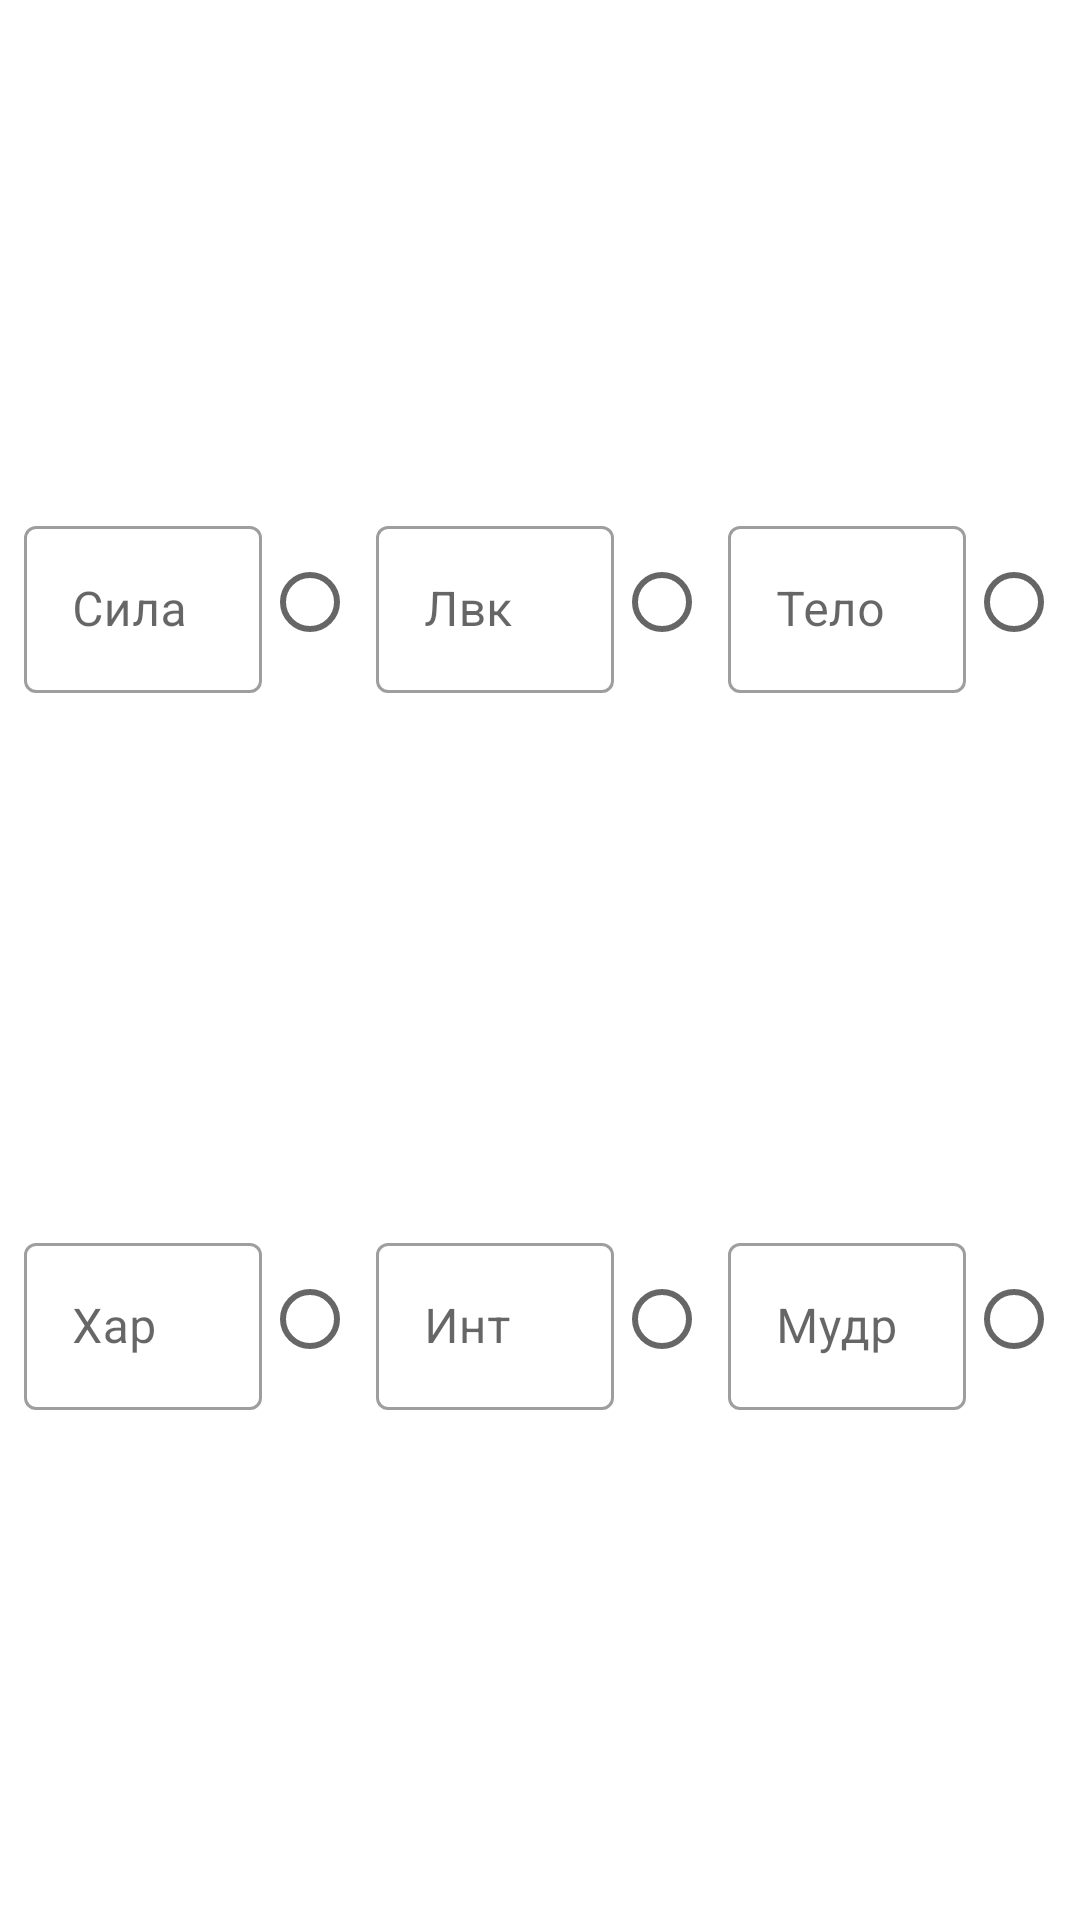

Here is an Android app screen rendered from its layout file. Give the layout XML and the strings, colors and styles it references.
<!-- AndroidManifest.xml: application theme Theme.DndList -->
<!-- res/layout/view_pager_save_drops.xml -->
<?xml version="1.0" encoding="utf-8"?>
<androidx.constraintlayout.widget.ConstraintLayout xmlns:android="http://schemas.android.com/apk/res/android"
    xmlns:app="http://schemas.android.com/apk/res-auto"
    xmlns:tools="http://schemas.android.com/tools"
    android:id="@+id/linearLayout2"
    android:layout_width="match_parent"
    android:layout_height="match_parent"
    android:orientation="vertical"
    tools:context=".Fragment.VIewPagerFragment.SaveDropsCharList">


    <androidx.constraintlayout.widget.ConstraintLayout
        android:id="@+id/constraintLayout"
        android:layout_width="0dp"
        android:layout_height="wrap_content"
        app:layout_constraintBottom_toTopOf="@+id/constraintLayout2"
        app:layout_constraintEnd_toEndOf="parent"
        app:layout_constraintHorizontal_bias="0.0"
        app:layout_constraintStart_toStartOf="parent"
        app:layout_constraintTop_toTopOf="parent">

        <com.google.android.material.textfield.TextInputLayout
            android:id="@+id/hp"
            style="@style/Widget.MaterialComponents.TextInputLayout.OutlinedBox"
            android:layout_width="0dp"
            android:layout_height="wrap_content"
            android:layout_marginStart="8dp"
            android:hint="Сила"
            app:layout_constraintBottom_toBottomOf="parent"
            app:layout_constraintEnd_toStartOf="@+id/rbStr"
            app:layout_constraintHorizontal_bias="0.5"
            app:layout_constraintStart_toStartOf="parent"
            app:layout_constraintTop_toTopOf="parent">

            <com.google.android.material.textfield.TextInputEditText
                android:id="@+id/strText"
                android:layout_width="match_parent"
                android:layout_height="match_parent"
                android:inputType="number"
                android:maxLength="2" />

        </com.google.android.material.textfield.TextInputLayout>

        <RadioButton
            android:id="@+id/rbStr"
            android:layout_width="30dp"
            android:layout_height="wrap_content"
            app:layout_constraintBottom_toBottomOf="parent"
            app:layout_constraintEnd_toStartOf="@+id/lvl"
            app:layout_constraintHorizontal_bias="0.5"
            app:layout_constraintStart_toEndOf="@+id/hp"
            app:layout_constraintTop_toTopOf="parent" />

        <com.google.android.material.textfield.TextInputLayout
            android:id="@+id/lvl"
            style="@style/Widget.MaterialComponents.TextInputLayout.OutlinedBox"
            android:layout_width="0dp"
            android:layout_height="wrap_content"
            android:layout_marginStart="8dp"
            android:hint="Лвк"
            app:layout_constraintBottom_toBottomOf="parent"
            app:layout_constraintEnd_toStartOf="@+id/rbDex"
            app:layout_constraintHorizontal_bias="0.5"
            app:layout_constraintStart_toEndOf="@+id/rbStr"
            app:layout_constraintTop_toTopOf="parent">

            <com.google.android.material.textfield.TextInputEditText
                android:id="@+id/dexText"
                android:layout_width="match_parent"
                android:layout_height="match_parent"
                android:inputType="number"
                android:maxLength="2" />

        </com.google.android.material.textfield.TextInputLayout>

        <RadioButton
            android:id="@+id/rbDex"
            android:layout_width="30dp"
            android:layout_height="wrap_content"
            app:layout_constraintBottom_toBottomOf="parent"
            app:layout_constraintEnd_toStartOf="@+id/body_mod"
            app:layout_constraintHorizontal_bias="0.5"
            app:layout_constraintStart_toEndOf="@+id/lvl"
            app:layout_constraintTop_toTopOf="parent" />

        <com.google.android.material.textfield.TextInputLayout
            android:id="@+id/body_mod"
            style="@style/Widget.MaterialComponents.TextInputLayout.OutlinedBox"
            android:layout_width="0dp"
            android:layout_height="wrap_content"
            android:layout_marginStart="8dp"
            android:hint="Тело"
            app:layout_constraintBottom_toBottomOf="parent"
            app:layout_constraintEnd_toStartOf="@+id/rbBody"
            app:layout_constraintHorizontal_bias="0.5"
            app:layout_constraintStart_toEndOf="@+id/rbDex"
            app:layout_constraintTop_toTopOf="parent">

            <com.google.android.material.textfield.TextInputEditText
                android:id="@+id/bodyText"
                android:layout_width="match_parent"
                android:layout_height="wrap_content"
                android:inputType="number"
                android:maxLength="2" />

        </com.google.android.material.textfield.TextInputLayout>

        <RadioButton
            android:id="@+id/rbBody"
            android:layout_width="30dp"
            android:layout_height="wrap_content"
            android:layout_marginEnd="8dp"
            app:layout_constraintBottom_toBottomOf="parent"
            app:layout_constraintEnd_toEndOf="parent"
            app:layout_constraintHorizontal_bias="0.5"
            app:layout_constraintStart_toEndOf="@+id/body_mod"
            app:layout_constraintTop_toTopOf="parent" />

    </androidx.constraintlayout.widget.ConstraintLayout>

    <androidx.constraintlayout.widget.ConstraintLayout
        android:id="@+id/constraintLayout2"
        android:layout_width="0dp"
        android:layout_height="wrap_content"
        android:layout_marginTop="8dp"
        app:layout_constraintBottom_toBottomOf="parent"
        app:layout_constraintEnd_toEndOf="parent"
        app:layout_constraintStart_toStartOf="parent"
        app:layout_constraintTop_toBottomOf="@+id/constraintLayout">

        <com.google.android.material.textfield.TextInputLayout
            android:id="@+id/charis"
            style="@style/Widget.MaterialComponents.TextInputLayout.OutlinedBox"
            android:layout_width="0dp"
            android:layout_height="wrap_content"
            android:layout_marginStart="8dp"
            android:hint="Хар"
            app:layout_constraintBottom_toBottomOf="parent"
            app:layout_constraintEnd_toStartOf="@+id/rbChar"
            app:layout_constraintHorizontal_bias="0.5"
            app:layout_constraintStart_toStartOf="parent"
            app:layout_constraintTop_toTopOf="parent">

            <com.google.android.material.textfield.TextInputEditText
                android:id="@+id/charisText"
                android:layout_width="match_parent"
                android:layout_height="match_parent"
                android:inputType="number"
                android:maxLength="2" />

        </com.google.android.material.textfield.TextInputLayout>

        <RadioButton
            android:id="@+id/rbChar"
            android:layout_width="30dp"
            android:layout_height="wrap_content"
            app:layout_constraintBottom_toBottomOf="parent"
            app:layout_constraintEnd_toStartOf="@+id/intel"
            app:layout_constraintHorizontal_bias="0.5"
            app:layout_constraintStart_toEndOf="@+id/charis"
            app:layout_constraintTop_toTopOf="parent" />

        <com.google.android.material.textfield.TextInputLayout
            android:id="@+id/intel"
            style="@style/Widget.MaterialComponents.TextInputLayout.OutlinedBox"
            android:layout_width="0dp"
            android:layout_height="wrap_content"
            android:layout_marginStart="8dp"
            android:hint="Инт"
            app:layout_constraintBottom_toBottomOf="parent"
            app:layout_constraintEnd_toStartOf="@+id/rbIntel"
            app:layout_constraintHorizontal_bias="0.5"
            app:layout_constraintStart_toEndOf="@+id/rbChar"
            app:layout_constraintTop_toTopOf="parent">

            <com.google.android.material.textfield.TextInputEditText
                android:id="@+id/intelText"
                android:layout_width="match_parent"
                android:layout_height="match_parent"
                android:inputType="number"
                android:maxLength="2" />

        </com.google.android.material.textfield.TextInputLayout>

        <RadioButton
            android:id="@+id/rbIntel"
            android:layout_width="30dp"
            android:layout_height="wrap_content"
            app:layout_constraintBottom_toBottomOf="parent"
            app:layout_constraintEnd_toStartOf="@+id/wisd"
            app:layout_constraintHorizontal_bias="0.5"
            app:layout_constraintStart_toEndOf="@+id/intel"
            app:layout_constraintTop_toTopOf="parent" />

        <com.google.android.material.textfield.TextInputLayout
            android:id="@+id/wisd"
            style="@style/Widget.MaterialComponents.TextInputLayout.OutlinedBox"
            android:layout_width="0dp"
            android:layout_height="wrap_content"
            android:layout_marginStart="8dp"
            android:hint="Мудр"
            app:layout_constraintBottom_toBottomOf="parent"
            app:layout_constraintEnd_toStartOf="@+id/rbWisd"
            app:layout_constraintHorizontal_bias="0.5"
            app:layout_constraintStart_toEndOf="@+id/rbIntel"
            app:layout_constraintTop_toTopOf="parent">

            <com.google.android.material.textfield.TextInputEditText
                android:id="@+id/wisdText"
                android:layout_width="match_parent"
                android:layout_height="wrap_content"
                android:inputType="number"
                android:maxLength="2" />

        </com.google.android.material.textfield.TextInputLayout>

        <RadioButton
            android:id="@+id/rbWisd"
            android:layout_width="30dp"
            android:layout_height="wrap_content"
            android:layout_marginEnd="8dp"
            app:layout_constraintBottom_toBottomOf="parent"
            app:layout_constraintEnd_toEndOf="parent"
            app:layout_constraintHorizontal_bias="0.5"
            app:layout_constraintStart_toEndOf="@+id/wisd"
            app:layout_constraintTop_toTopOf="parent" />

    </androidx.constraintlayout.widget.ConstraintLayout>


</androidx.constraintlayout.widget.ConstraintLayout>
<!-- resources referenced by this layout -->
<resources>
  <style name="Theme.DndList" parent="Theme.MaterialComponents.DayNight.NoActionBar">
          
          <item name="colorPrimary">@color/primaryColor</item>
          <item name="colorPrimaryVariant">@color/primaryDarkColor</item>
          <item name="colorOnPrimary">@color/black</item>
          
          <item name="colorSecondary">@color/secondaryColor</item>
          <item name="colorSecondaryVariant">@color/secondaryDarkColor</item>
          <item name="colorOnSecondary">@color/white</item>
  
          <item name="android:statusBarColor" tools:targetApi="l">?attr/colorPrimaryVariant</item>
  
  
      </style>
  <color name="primaryColor">#64dd17</color>
  <color name="primaryDarkColor">#1faa00</color>
  <color name="black">#FF000000</color>
  <color name="secondaryColor">#8e24aa</color>
  <color name="secondaryDarkColor">#5c007a</color>
  <color name="white">#FFFFFFFF</color>
</resources>
